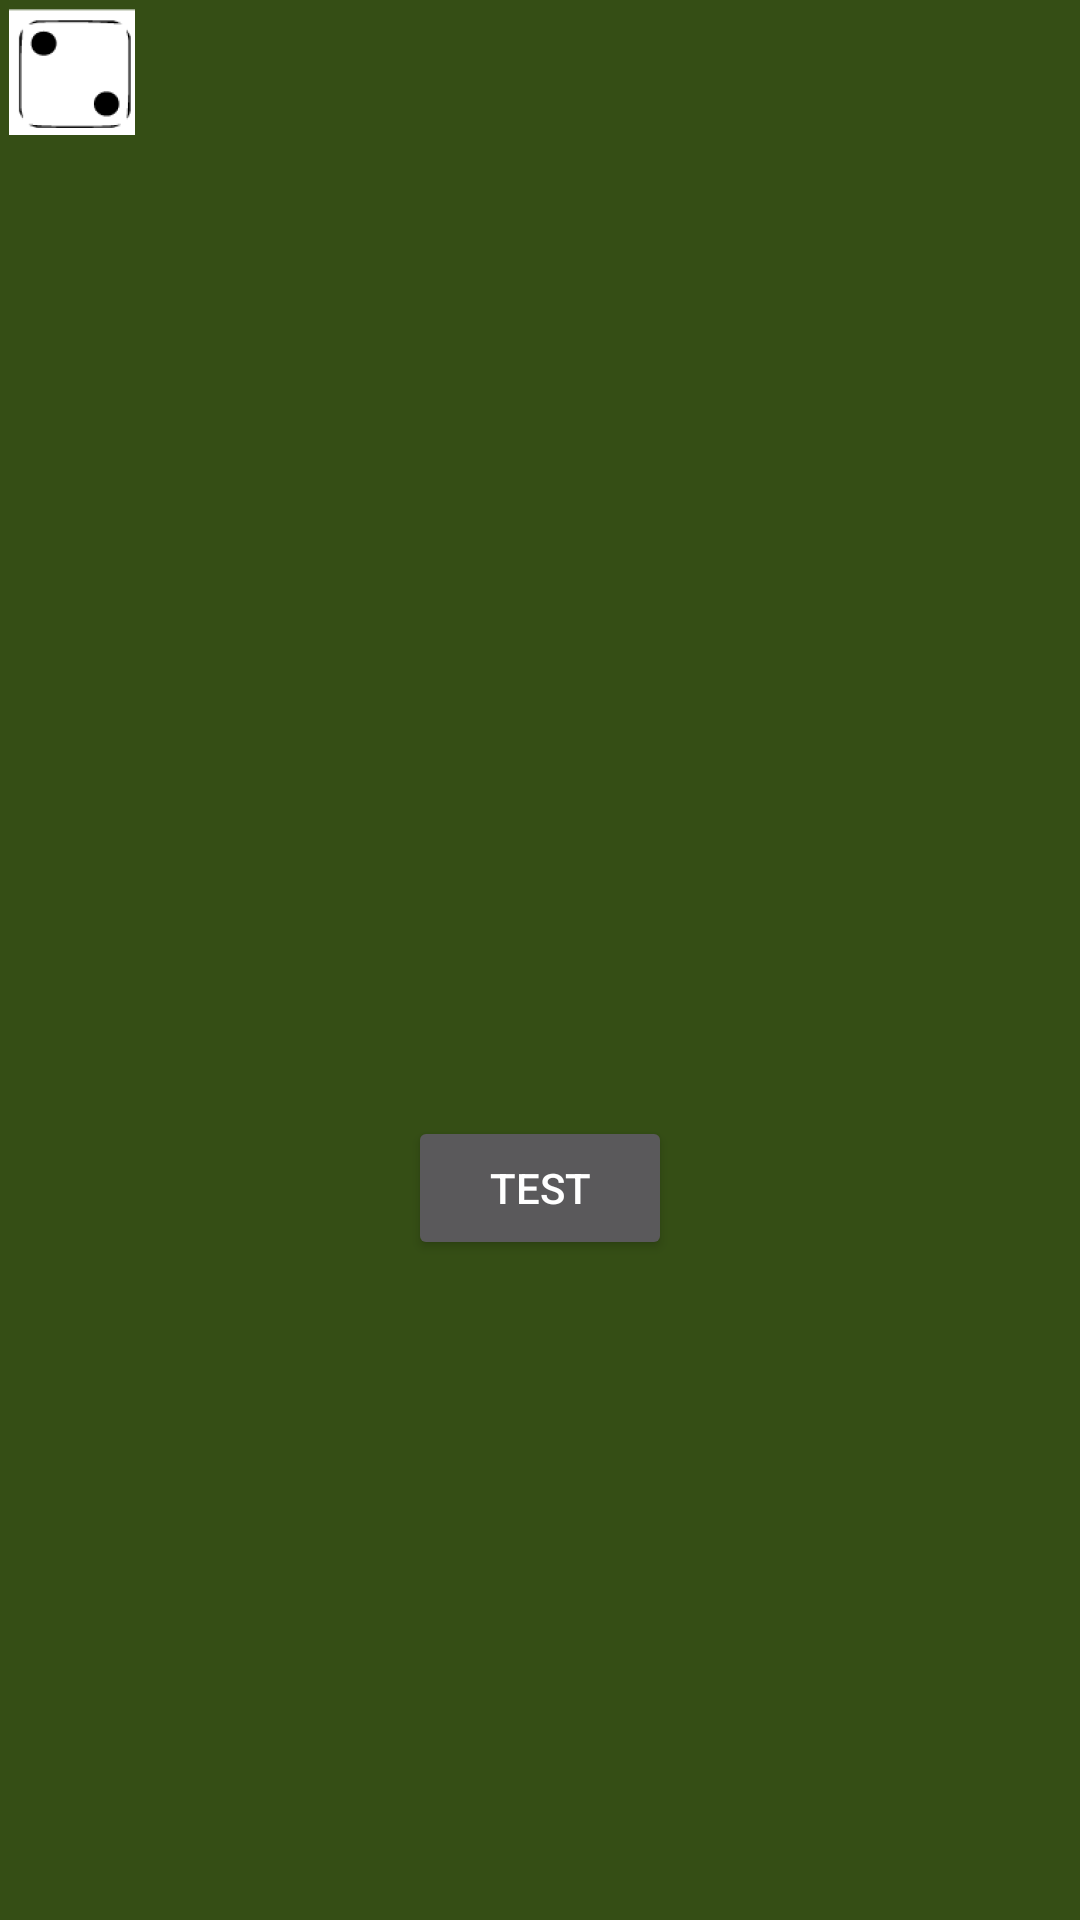

Layout XML and referenced resources for this Android screen:
<!-- AndroidManifest.xml: application theme Theme.AppCompat.NoActionBar -->
<!-- res/layout/ingame_page.xml -->
<?xml version="1.0" encoding="utf-8"?>
<LinearLayout xmlns:android="http://schemas.android.com/apk/res/android"
    android:orientation="vertical" android:layout_width="match_parent"
    android:layout_height="match_parent">

    <LinearLayout
        android:orientation="vertical"
        android:layout_width="fill_parent"
        android:layout_height="fill_parent"
        android:weightSum="1"
        android:background="#354e15">

        <RelativeLayout
            android:layout_width="wrap_content"
            android:layout_height="match_parent"
            android:layout_gravity="center_horizontal">

            <LinearLayout
                android:orientation="horizontal"
                android:layout_width="match_parent"
                android:layout_height="wrap_content">

                <ImageButton
                    android:layout_width="wrap_content"
                    android:layout_height="wrap_content"
                    android:id="@+id/imageButton"
                    android:background="@mipmap/ic_whitetwo" />
            </LinearLayout>

            <RelativeLayout
                android:layout_width="match_parent"
                android:layout_height="match_parent">

                <Button
                    android:id="@+id/testButton"
                    android:layout_width="wrap_content"
                    android:layout_height="wrap_content"
                    android:layout_alignParentBottom="true"
                    android:layout_centerHorizontal="true"
                    android:layout_marginBottom="220dp"
                    android:text="test" />

                <FrameLayout
                    android:id="@+id/unityPlayer"
                    android:layout_width="match_parent"
                    android:layout_height="match_parent"
                    android:layout_above="@+id/testButton"
                    android:layout_alignParentStart="true"
                    android:layout_marginBottom="132dp"
                    android:layout_marginStart="48dp">

                </FrameLayout>
            </RelativeLayout>
        </RelativeLayout>
    </LinearLayout>

</LinearLayout>
<!-- resources referenced by this layout -->
<resources>
  <!-- mipmap ic_whitetwo: png bitmap (mipmap-hdpi, 1417 bytes) -->
</resources>
